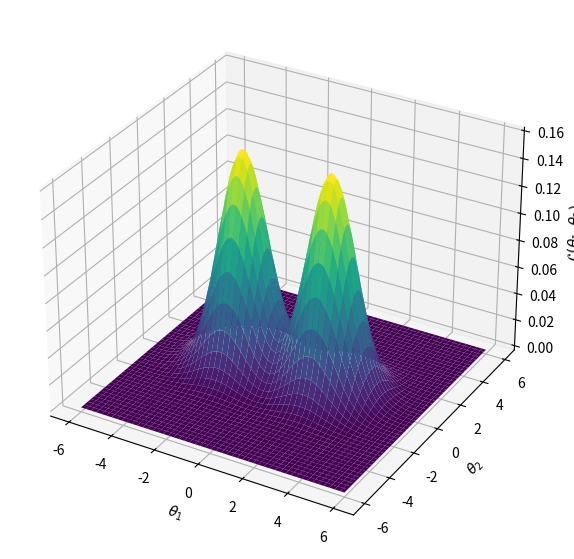
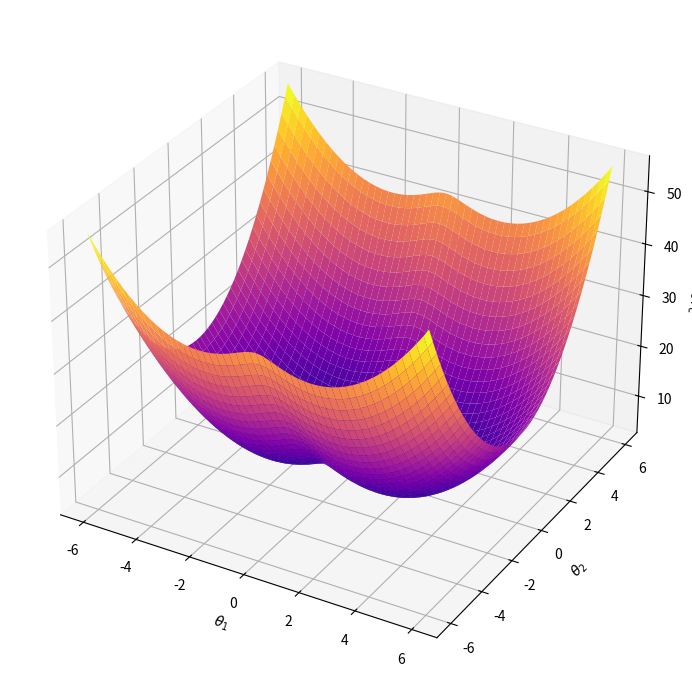

These figures' Python source, in order:
import numpy as np
import matplotlib.pyplot as plt
from mpl_toolkits.mplot3d import Axes3D

# Define the simplified likelihood function with isotropic Gaussians
def likelihood(theta1, theta2, mu1, mu2, mu1_prime, mu2_prime, sigma):
    term1 = (1 / (2 * np.pi * sigma**2)) * np.exp(-0.5 * ((theta1 - mu1)**2 + (theta2 - mu2)**2) / sigma**2)
    term2 = (1 / (2 * np.pi * sigma**2)) * np.exp(-0.5 * ((theta1 - mu1_prime)**2 + (theta2 - mu2_prime)**2) / sigma**2)
    return term1 + term2

# Define the chi-squared function
def chi_squared(likelihood_values):
    chi2 = -2 * np.log(likelihood_values)
    chi2[np.isinf(chi2)] = np.nan  # Avoid log(0) issues by setting to NaN
    return chi2

# Parameters
mu1, mu2 = -2, 0
mu1_prime, mu2_prime = 2, 0
sigma = 1

# Define the grid of values
theta1_vals = np.linspace(-6, 6, 200)
theta2_vals = np.linspace(-6, 6, 200)
Theta1, Theta2 = np.meshgrid(theta1_vals, theta2_vals)
Likelihood = likelihood(Theta1, Theta2, mu1, mu2, mu1_prime, mu2_prime, sigma)
Chi2 = chi_squared(Likelihood)

# Plot the likelihood function
fig1 = plt.figure(figsize=(10, 7))
ax1 = fig1.add_subplot(111, projection='3d')
ax1.plot_surface(Theta1, Theta2, Likelihood, cmap='viridis', edgecolor='none')

ax1.set_xlabel(r'$\theta_1$')
ax1.set_ylabel(r'$\theta_2$')
ax1.set_zlabel(r'$\mathcal{L}(\theta_1, \theta_2)$')
#ax1.set_title('3D Plot of Simplified Likelihood Function')

plt.savefig('likelihood_plot.png')

# Plot the chi-squared function
fig2 = plt.figure(figsize=(10, 7))
ax2 = fig2.add_subplot(111, projection='3d')
ax2.plot_surface(Theta1, Theta2, Chi2, cmap='plasma', edgecolor='none')

ax2.set_xlabel(r'$\theta_1$')
ax2.set_ylabel(r'$\theta_2$')
ax2.set_zlabel(r'$\chi^2(\theta_1, \theta_2)$')
#ax2.set_title('3D Plot of Corresponding Chi-Squared Function')


# Save and show the plot
plt.tight_layout()
plt.savefig('double_gaussian_plot.png')
plt.show()